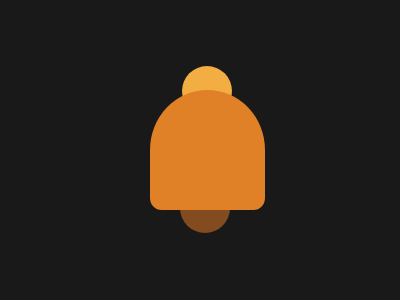

Give the HTML and CSS whose rendering is this image.

<div class="top"></div>
<div class="bottom"></div>
<div></div>

<style>
  body {
    background: #191919;
  }
  
  div {
    width: 115px;
    height: 120px;
    background: #E08027;
    border-radius: 50% 50% 10% 10%;
    position: absolute;
    left: 150px;
    top: 90px;
  }
  
  .top {
    height: 50px;
    width: 50px;
    border-radius: 50%;
    background: #F2AD43;
    position: absolute;
    margin: -24px 32px;
  }
  
    .bottom {
    height: 50px;
    width: 50px;
    border-radius: 50%;
    background: #824B20;
    position: absolute;
    margin: 93px 30px;
  }
  
</style>
